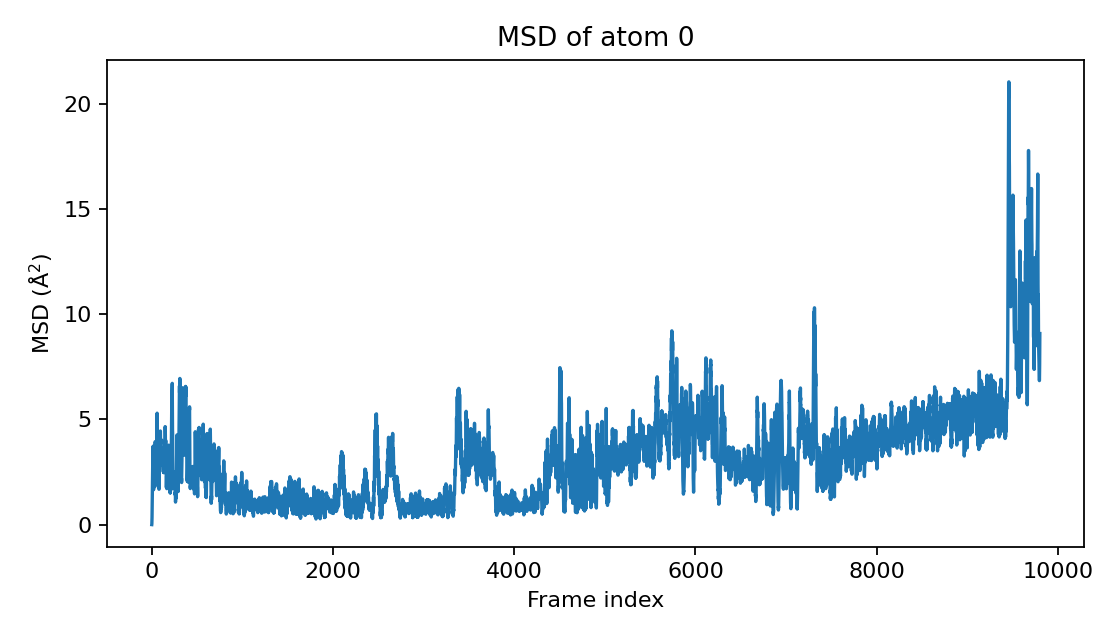

The table this chart was drawn from, first rows:
frame_index, msd
0, 0.0
1, 0.03659
2, 0.1654
3, 0.3534
4, 0.7312
5, 1.056
6, 1.596
7, 1.981
8, 2.45
9, 2.797
10, 2.897
11, 3.07
12, 2.786
13, 3.008
14, 3.135
15, 3.726
16, 3.422
17, 2.937
18, 2.287
19, 1.733
20, 1.658
21, 2.133
22, 2.611
23, 2.211
24, 1.821
25, 2.055
26, 2.645
27, 2.7
28, 2.248
29, 1.897
30, 1.877
31, 1.99
32, 1.955
33, 2
34, 1.804
35, 1.893
36, 2.013
37, 2.72
38, 3.942
39, 3.476
40, 2.506
41, 2.233
42, 2.39
43, 3.062
44, 3.852
45, 3.35
46, 2.59
47, 2.229
48, 2.091
49, 2.205
50, 2.715
51, 3.607
52, 3.547
53, 3.244
54, 2.942
55, 3.179
56, 3.429
57, 4.03
58, 4.444
59, 5.293
... 9,741 more rows
